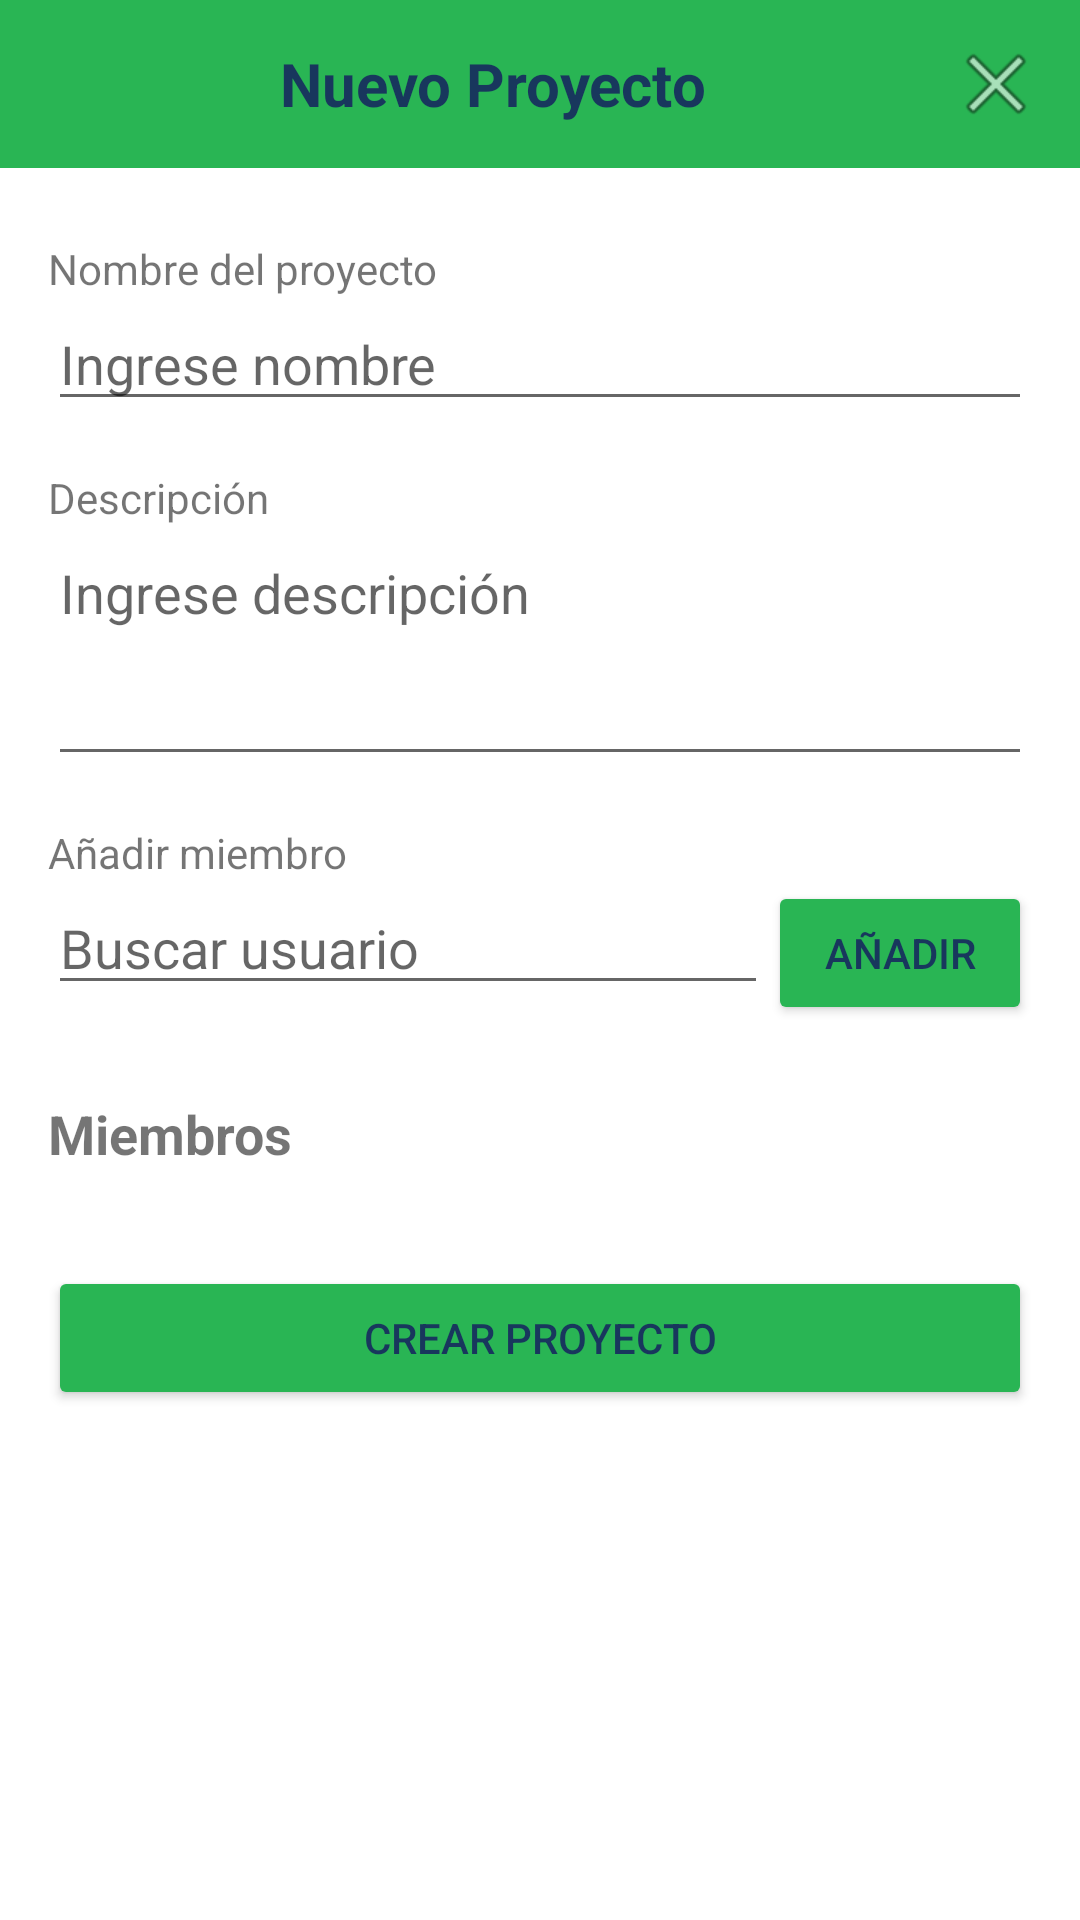

Write the Android layout XML for this screen, with the resource values it uses.
<!-- AndroidManifest.xml: application theme Theme.WorkFlowly -->
<!-- res/layout/activity_nuevo_proyecto.xml -->
<?xml version="1.0" encoding="utf-8"?>
<androidx.constraintlayout.widget.ConstraintLayout xmlns:android="http://schemas.android.com/apk/res/android"
    xmlns:app="http://schemas.android.com/apk/res-auto"
    xmlns:tools="http://schemas.android.com/tools"
    android:id="@+id/main"
    android:layout_width="match_parent"
    android:layout_height="match_parent"
    tools:context=".Nuevo_Proyecto">

    
    <LinearLayout
        android:id="@+id/topBar"
        android:layout_width="match_parent"
        android:layout_height="56dp"
        android:padding="12dp"
        android:background="@color/color_principal"
        android:gravity="center_vertical"
        android:orientation="horizontal"
        android:layout_marginBottom="8dp"
        app:layout_constraintTop_toTopOf="parent">

        
        <TextView
            android:id="@+id/titleNuevoProyecto"
            android:layout_width="0dp"
            android:layout_height="wrap_content"
            android:layout_weight="1"
            android:text="Nuevo Proyecto"
            android:textColor="@color/color_titulo"
            android:textSize="20sp"
            android:textStyle="bold"
            android:gravity="center" />

        
        <ImageButton
            android:id="@+id/buttonClose"
            android:layout_width="wrap_content"
            android:layout_height="wrap_content"
            android:background="@android:color/transparent"
            android:src="@android:drawable/ic_menu_close_clear_cancel"
            android:contentDescription="Cancelar" />
    </LinearLayout>


    <ScrollView
        android:layout_width="match_parent"
        android:layout_height="0dp"
        android:layout_marginTop="8dp"
        app:layout_constraintTop_toBottomOf="@id/topBar"
        app:layout_constraintBottom_toBottomOf="parent">

        <LinearLayout
            android:orientation="vertical"
            android:padding="16dp"
            android:layout_width="match_parent"
            android:layout_height="wrap_content">

            <TextView
                android:text="Nombre del proyecto"
                android:layout_width="wrap_content"
                android:layout_height="wrap_content" />

            <EditText
                android:id="@+id/editTextProjectName"
                android:hint="Ingrese nombre"
                android:layout_width="match_parent"
                android:layout_height="wrap_content" />

            <TextView
                android:text="Descripción"
                android:layout_marginTop="16dp"
                android:layout_width="wrap_content"
                android:layout_height="wrap_content" />

            <EditText
                android:id="@+id/editTextDescription"
                android:hint="Ingrese descripción"
                android:layout_width="match_parent"
                android:layout_height="wrap_content"
                android:minLines="3"
                android:gravity="top"
                android:inputType="textMultiLine" />

            
            <TextView
                android:text="Añadir miembro"
                android:layout_marginTop="16dp"
                android:layout_width="wrap_content"
                android:layout_height="wrap_content" />

            <LinearLayout
                android:orientation="horizontal"
                android:layout_width="match_parent"
                android:layout_height="wrap_content">

                <AutoCompleteTextView
                    android:id="@+id/autoCompleteUserSearch"
                    android:layout_weight="1"
                    android:layout_width="0dp"
                    android:layout_height="wrap_content"
                    android:hint="Buscar usuario" />

                <Button
                    android:id="@+id/buttonAddMember"
                    android:layout_width="wrap_content"
                    android:layout_height="wrap_content"
                    android:backgroundTint="@color/color_principal"
                    android:text="Añadir"
                    android:textColor="@color/color_titulo" />
            </LinearLayout>

            
            <TextView
                android:text="Miembros"
                android:layout_marginTop="24dp"
                android:textStyle="bold"
                android:textSize="18sp"
                android:layout_width="wrap_content"
                android:layout_height="wrap_content" />

            <androidx.recyclerview.widget.RecyclerView
                android:id="@+id/recyclerViewMembers"
                android:layout_width="match_parent"
                android:layout_height="wrap_content"
                android:layout_marginTop="8dp" />

            <Button
                android:id="@+id/Crearproyecto"
                android:layout_width="match_parent"
                android:layout_height="wrap_content"
                android:text="Crear Proyecto"
                android:layout_marginTop="24dp"
                android:backgroundTint="@color/color_principal"
                android:textColor="@color/color_titulo" />

        </LinearLayout>
    </ScrollView>

</androidx.constraintlayout.widget.ConstraintLayout>
<!-- resources referenced by this layout -->
<resources>
  <color name="color_principal">#29b554</color>
  <color name="color_titulo">#18375d</color>
  <style name="Theme.WorkFlowly" parent="Theme.MaterialComponents.DayNight.DarkActionBar">
          
          <item name="colorPrimary">@color/purple_500</item>
          <item name="colorPrimaryVariant">@color/purple_700</item>
          <item name="colorOnPrimary">@color/white</item>
          
          <item name="colorSecondary">@color/teal_200</item>
          <item name="colorSecondaryVariant">@color/teal_700</item>
          <item name="colorOnSecondary">@color/black</item>
          
          <item name="android:statusBarColor">?attr/colorPrimaryVariant</item>
          
          <item name="actionBarSize">80dp</item>
  
      </style>
  <color name="purple_500">#29b554</color>
  <color name="purple_700">#29b554</color>
  <color name="white">#FFFFFFFF</color>
  <color name="teal_200">#FF03DAC5</color>
  <color name="teal_700">#FF018786</color>
  <color name="black">#FF000000</color>
</resources>
